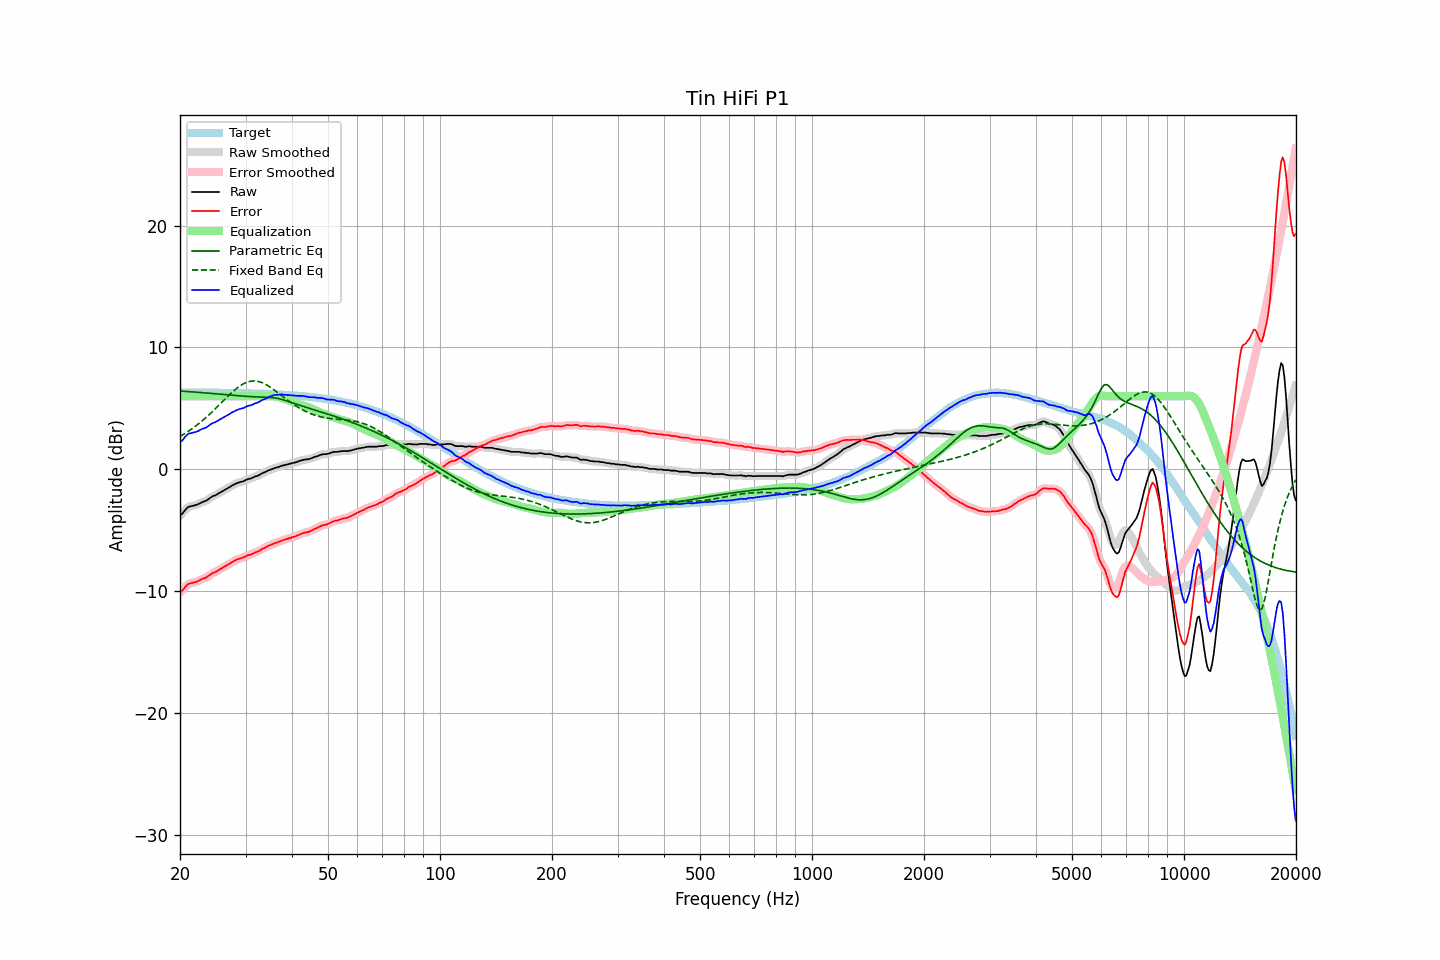

The data file committed next to this chart (first rows):
frequency, raw, error, smoothed, error_smoothed, equalization, parametric_eq, fixed_band_eq, equalized_raw, equalized_smoothed, target
20.00, -3.73, -10.04, -3.77, -10.09, 6.00, 6.43, 2.70, 2.27, 2.23, 6.32
20.20, -3.69, -10.00, -3.63, -9.95, 6.00, 6.42, 2.78, 2.31, 2.37, 6.32
20.40, -3.54, -9.85, -3.50, -9.82, 6.00, 6.41, 2.86, 2.46, 2.50, 6.31
20.61, -3.36, -9.67, -3.37, -9.69, 6.00, 6.40, 2.94, 2.64, 2.63, 6.31
20.81, -3.22, -9.53, -3.22, -9.53, 6.00, 6.40, 3.02, 2.78, 2.78, 6.31
21.02, -3.09, -9.40, -3.11, -9.42, 6.00, 6.39, 3.11, 2.91, 2.89, 6.31
21.23, -3.05, -9.36, -3.04, -9.35, 6.00, 6.38, 3.20, 2.95, 2.96, 6.31
21.44, -3.01, -9.32, -3.00, -9.32, 6.00, 6.37, 3.29, 2.99, 3.00, 6.31
21.66, -2.99, -9.30, -2.98, -9.29, 6.00, 6.36, 3.39, 3.01, 3.02, 6.31
21.87, -2.95, -9.26, -2.95, -9.26, 6.00, 6.35, 3.48, 3.05, 3.05, 6.31
22.09, -2.92, -9.22, -2.91, -9.22, 6.00, 6.34, 3.58, 3.08, 3.09, 6.31
22.31, -2.87, -9.17, -2.86, -9.17, 6.00, 6.33, 3.69, 3.13, 3.14, 6.31
22.54, -2.80, -9.10, -2.80, -9.10, 6.00, 6.32, 3.79, 3.20, 3.20, 6.30
22.76, -2.73, -9.03, -2.73, -9.03, 6.00, 6.31, 3.90, 3.27, 3.27, 6.30
22.99, -2.67, -8.97, -2.68, -8.98, 6.00, 6.30, 4.01, 3.33, 3.32, 6.30
23.22, -2.62, -8.92, -2.62, -8.92, 6.00, 6.28, 4.12, 3.38, 3.38, 6.30
23.45, -2.59, -8.89, -2.57, -8.87, 6.00, 6.27, 4.24, 3.41, 3.43, 6.30
23.69, -2.49, -8.79, -2.49, -8.79, 6.00, 6.26, 4.36, 3.51, 3.51, 6.30
23.92, -2.41, -8.70, -2.41, -8.70, 6.00, 6.25, 4.48, 3.59, 3.59, 6.30
24.16, -2.31, -8.60, -2.31, -8.60, 6.00, 6.24, 4.60, 3.69, 3.69, 6.30
24.40, -2.23, -8.52, -2.23, -8.53, 6.00, 6.23, 4.72, 3.77, 3.77, 6.29
24.65, -2.16, -8.45, -2.17, -8.46, 6.00, 6.22, 4.85, 3.84, 3.83, 6.29
24.89, -2.13, -8.42, -2.11, -8.40, 6.00, 6.21, 4.98, 3.87, 3.89, 6.29
25.14, -2.05, -8.34, -2.04, -8.33, 6.00, 6.20, 5.11, 3.95, 3.96, 6.29
25.39, -1.97, -8.25, -1.97, -8.26, 6.00, 6.18, 5.24, 4.03, 4.03, 6.29
25.65, -1.89, -8.17, -1.89, -8.18, 6.00, 6.17, 5.37, 4.11, 4.11, 6.29
25.91, -1.82, -8.10, -1.81, -8.10, 6.00, 6.16, 5.50, 4.18, 4.19, 6.28
26.16, -1.74, -8.02, -1.74, -8.02, 6.00, 6.15, 5.64, 4.26, 4.26, 6.28
26.43, -1.66, -7.94, -1.66, -7.94, 6.00, 6.14, 5.77, 4.34, 4.34, 6.28
26.69, -1.60, -7.88, -1.59, -7.87, 6.00, 6.13, 5.90, 4.40, 4.41, 6.28
26.96, -1.51, -7.78, -1.51, -7.79, 6.00, 6.11, 6.03, 4.49, 4.49, 6.28
27.23, -1.45, -7.72, -1.44, -7.71, 6.00, 6.10, 6.15, 4.55, 4.56, 6.27
27.50, -1.35, -7.62, -1.36, -7.63, 6.00, 6.09, 6.28, 4.65, 4.64, 6.27
27.77, -1.29, -7.56, -1.28, -7.55, 6.00, 6.08, 6.39, 4.71, 4.72, 6.27
28.05, -1.22, -7.48, -1.21, -7.48, 6.00, 6.07, 6.51, 4.78, 4.79, 6.27
28.33, -1.15, -7.41, -1.15, -7.42, 6.00, 6.06, 6.62, 4.85, 4.85, 6.26
28.62, -1.10, -7.36, -1.10, -7.36, 6.00, 6.05, 6.72, 4.90, 4.90, 6.26
28.90, -1.05, -7.31, -1.05, -7.31, 6.00, 6.04, 6.82, 4.95, 4.95, 6.26
29.19, -1.02, -7.27, -1.02, -7.28, 6.00, 6.02, 6.91, 4.98, 4.98, 6.26
29.48, -0.99, -7.24, -0.98, -7.23, 6.00, 6.01, 6.99, 5.01, 5.02, 6.25
29.78, -0.94, -7.19, -0.93, -7.18, 6.00, 6.00, 7.06, 5.06, 5.07, 6.25
30.08, -0.86, -7.10, -0.87, -7.11, 6.00, 6.00, 7.12, 5.14, 5.13, 6.25
30.38, -0.81, -7.05, -0.82, -7.06, 6.00, 5.99, 7.17, 5.19, 5.18, 6.24
30.68, -0.77, -7.01, -0.77, -7.01, 6.00, 5.98, 7.21, 5.23, 5.23, 6.24
30.99, -0.75, -6.98, -0.74, -6.97, 6.00, 5.97, 7.24, 5.25, 5.26, 6.24
31.30, -0.69, -6.92, -0.68, -6.92, 6.00, 5.96, 7.25, 5.31, 5.32, 6.23
31.61, -0.63, -6.86, -0.63, -6.86, 6.00, 5.96, 7.26, 5.37, 5.37, 6.23
31.93, -0.56, -6.78, -0.57, -6.80, 6.00, 5.95, 7.25, 5.44, 5.43, 6.22
32.24, -0.54, -6.76, -0.52, -6.74, 6.00, 5.95, 7.23, 5.46, 5.48, 6.22
32.57, -0.47, -6.68, -0.47, -6.68, 6.00, 5.94, 7.20, 5.53, 5.53, 6.21
32.89, -0.41, -6.62, -0.40, -6.61, 6.00, 5.94, 7.17, 5.59, 5.60, 6.21
33.22, -0.32, -6.52, -0.33, -6.53, 6.00, 5.93, 7.12, 5.68, 5.67, 6.21
33.55, -0.26, -6.46, -0.27, -6.47, 6.00, 5.93, 7.06, 5.74, 5.73, 6.20
33.89, -0.22, -6.41, -0.20, -6.40, 6.00, 5.93, 7.00, 5.78, 5.80, 6.20
34.23, -0.15, -6.34, -0.15, -6.34, 6.00, 5.92, 6.93, 5.86, 5.86, 6.19
34.57, -0.08, -6.26, -0.09, -6.27, 6.01, 5.91, 6.84, 5.93, 5.92, 6.19
34.92, -0.03, -6.21, -0.03, -6.21, 6.01, 5.91, 6.76, 5.98, 5.98, 6.18
35.27, 0.02, -6.15, 0.02, -6.15, 6.01, 5.89, 6.67, 6.03, 6.03, 6.17
35.62, 0.07, -6.10, 0.07, -6.09, 6.00, 5.88, 6.58, 6.07, 6.07, 6.17
35.97, 0.12, -6.04, 0.12, -6.04, 5.99, 5.86, 6.48, 6.11, 6.10, 6.16
... 635 more rows
